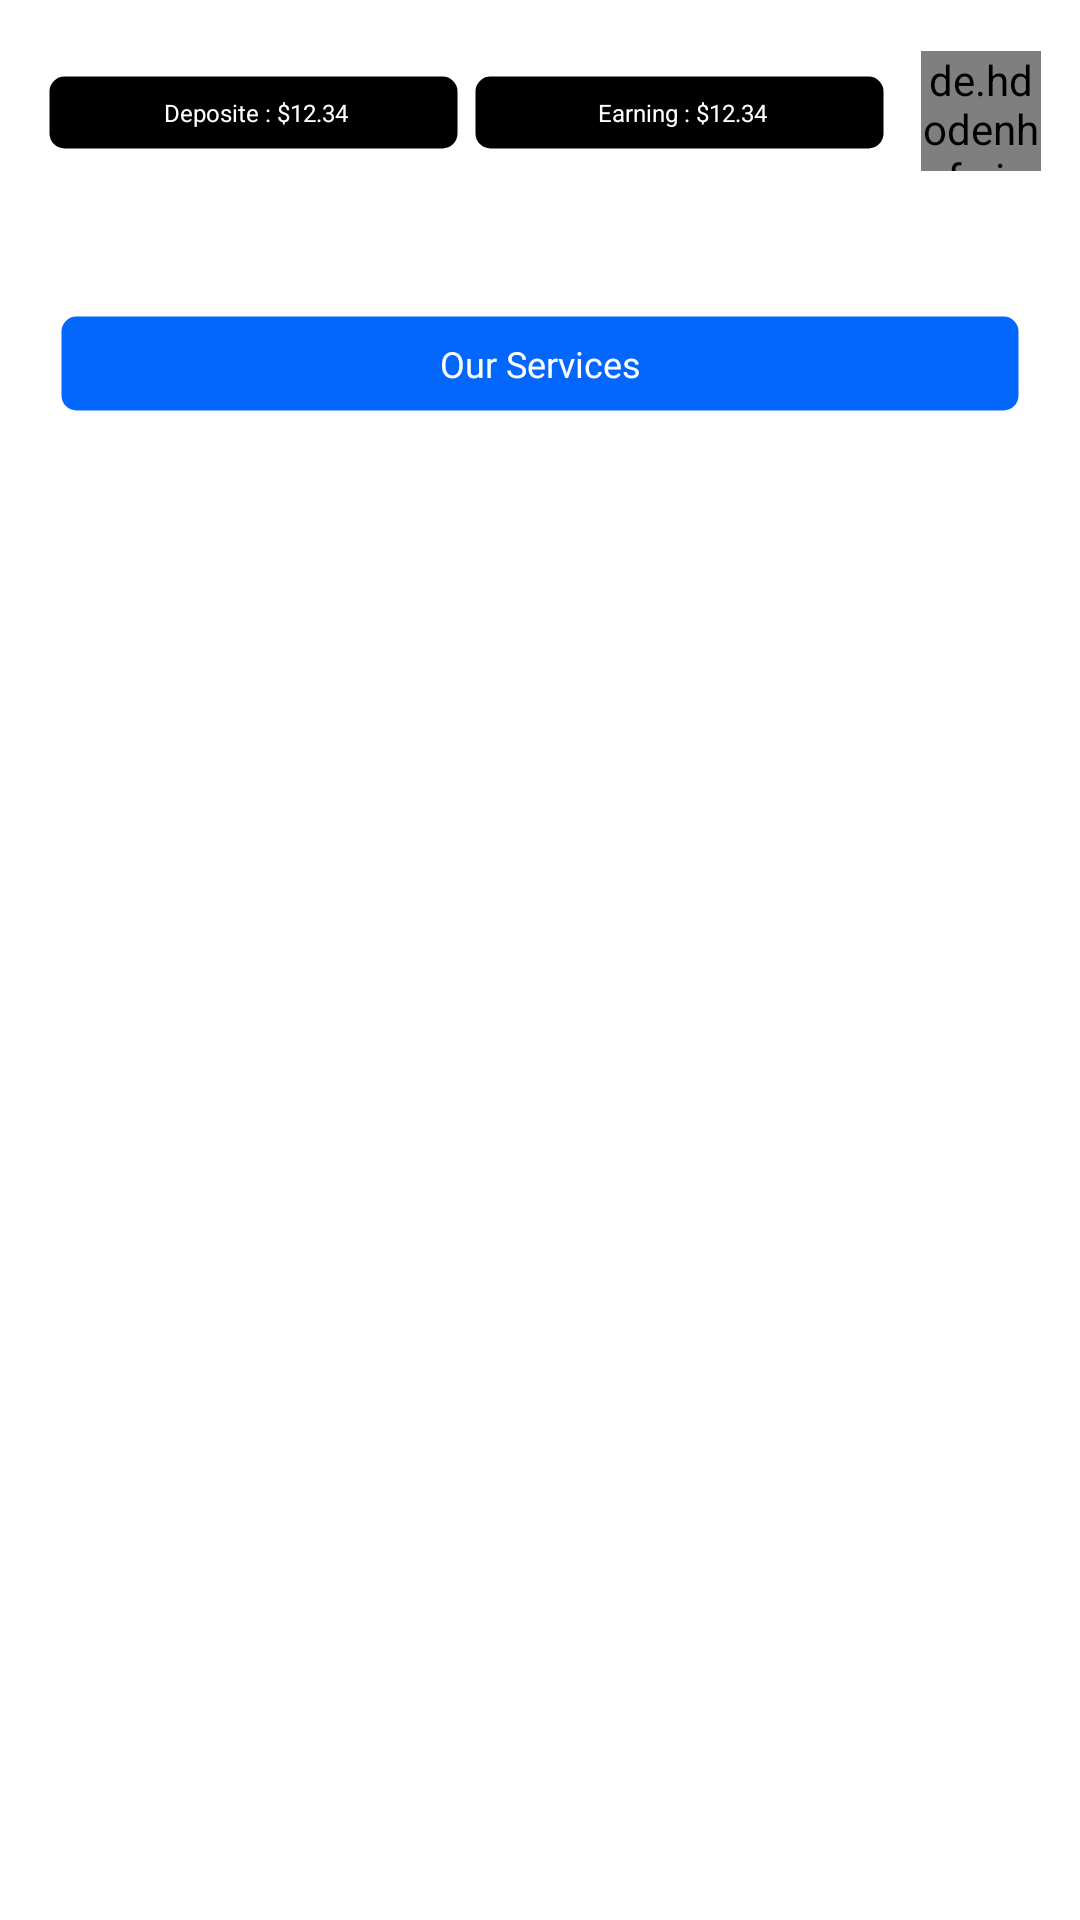

Produce the Android XML layout that renders to this screen, including the resource entries it uses.
<!-- AndroidManifest.xml: application theme AppTheme -->
<!-- res/layout/app_home_design.xml -->
<?xml version="1.0" encoding="utf-8"?>
<RelativeLayout android:background="#fff"
    xmlns:android="http://schemas.android.com/apk/res/android"
    android:layout_width="match_parent"
    android:layout_height="match_parent"
    tools:context=".SecondHome"
    xmlns:app="http://schemas.android.com/apk/res-auto"
    xmlns:tools="http://schemas.android.com/tools">


    <androidx.appcompat.widget.Toolbar
        android:id="@+id/toolbar"
        android:layout_marginTop="5dp"

        android:layout_marginRight="5dp"
        app:titleTextColor="#004D40"

        app:titleMarginStart="20dp"
        app:navigationIcon="@drawable/ic_baseline_menu_24"
        android:minHeight="?attr/actionBarSize"
        android:layout_width="match_parent"
        android:layout_height="wrap_content">
    <RelativeLayout
        android:layout_width="match_parent"
        android:layout_height="wrap_content"
        >
        <RelativeLayout
            android:layout_width="match_parent"
            android:layout_height="wrap_content"
            >


            <de.hdodenhof.circleimageview.CircleImageView
                android:id="@+id/profileImag2e"
                android:onClick="logout"
                android:layout_alignParentRight="true"
                android:layout_width="40dp"
                android:layout_marginBottom="15dp"
                android:layout_marginTop="12dp"
                android:layout_height="40dp"
                android:src="@drawable/profileimage"

                android:layout_marginEnd="8dp"
                app:civ_border_color="#656464"
                app:civ_border_width="0dp" />
            <LinearLayout

                android:layout_marginBottom="20dp"
                android:layout_marginLeft="0dp"
                android:orientation="horizontal"
                android:layout_marginTop="20dp"
                android:layout_marginRight="60dp"

                android:layout_alignParentRight="true"
                android:layout_width="match_parent"
                android:layout_height="wrap_content"
                >
                <RelativeLayout
                    android:layout_width="match_parent"
                    android:layout_height="wrap_content"
                    android:layout_gravity="center_vertical"
                    >
                    <LinearLayout
                        android:layout_width="match_parent"
                        android:layout_height="wrap_content"
                        android:orientation="horizontal"
                        >
                        <LinearLayout

                            android:layout_width="0dp"

                            android:layout_height="wrap_content"
                            android:layout_weight="1"
                            android:orientation="vertical"

                            >

                            <TextView

                                android:onClick="checkdata"
                                android:textColor="@color/white"


                                android:textSize="8dp"

                                android:gravity="center_vertical"


                                android:layout_width="match_parent"
                                android:layout_height="25dp"
                                android:id="@+id/deposite"

                                android:layout_marginBottom="5dp"
                                android:textAlignment="center"
                                android:layout_gravity="center_vertical"
                                android:layout_marginTop="0dp"
                                android:text=" Deposite : $12.34"
                                android:padding="2dp"
                                android:background="@drawable/dashmain"
                                ></TextView>
                        </LinearLayout>
                        <LinearLayout

                            android:layout_width="0dp"
                           android:layout_marginLeft="5dp"

                            android:layout_height="wrap_content"
                            android:layout_weight="1"
                            android:orientation="vertical"

                            >

                            <TextView
                                android:onClick="checkdata2"
                                android:textColor="@color/white"


                                android:textSize="8dp"

                                android:id="@+id/earning"

                                android:gravity="center_vertical"


                                android:layout_width="match_parent"
                                android:layout_height="25dp"

                                android:layout_marginBottom="5dp"
                                android:textAlignment="center"
                                android:layout_gravity="center_vertical"
                                android:layout_marginTop="0dp"
                                android:text=" Earning : $12.34"
                                android:padding="2dp"
                                android:background="@drawable/dashmain"
                                ></TextView>
                        </LinearLayout>
                    </LinearLayout>
                </RelativeLayout>

            </LinearLayout>
        </RelativeLayout>
    </RelativeLayout>



    </androidx.appcompat.widget.Toolbar>
    <RelativeLayout
        android:layout_marginTop="@dimen/space_10dp"
        android:layout_below="@id/toolbar"
        android:layout_width="match_parent"
        android:layout_height="match_parent"
        >
        <LinearLayout
            android:layout_width="match_parent"
            android:layout_height="wrap_content"
            android:orientation="vertical"
            >
            <LinearLayout
                android:layout_width="match_parent"
                android:layout_height="wrap_content"
                android:orientation="horizontal"
                android:layout_margin="20dp"
                >
                <TextView
                    android:layout_below="@id/image3"
                    android:layout_width="match_parent"
                    android:layout_height="wrap_content"
                    android:layout_alignParentLeft="true"
                    android:layout_centerInParent="false"
                    android:padding="8dp"
                    android:id="@+id/tect"
                    android:layout_marginLeft="0dp"
                    android:textSize="12dp"
                    android:textAlignment="center"
                    android:textColor="@color/white"
                    android:background="@drawable/heading"
                    android:fontFamily="@font/open_sans_bold"
                    android:text="Our Services"
                    android:gravity="center_horizontal" />
            </LinearLayout>
            <FrameLayout
                android:id="@+id/content"
                android:layout_width="match_parent"
                android:layout_height="wrap_content"
                android:layout_weight="1">

            </FrameLayout>
        </LinearLayout>

    </RelativeLayout>
</RelativeLayout>
<!-- resources referenced by this layout -->
<resources>
  <color name="white">#FFF</color>
  
      //bloodbank
  <dimen name="space_10dp">10dp</dimen>
  <!-- drawable dashmain (drawable) -->
  <shape
      xmlns:android="http://schemas.android.com/apk/res/android"
      android:shape="rectangle"   >
  
      <solid
          android:color="#000"
          >
      </solid>
  
      <stroke
          android:width="1dp"
          android:color="@color/transparent" >
      </stroke>
  
      <padding
          android:left="@dimen/padding_8"
          android:top="@dimen/padding_8"
          android:right="@dimen/padding_8"
          android:bottom="@dimen/padding_8"    >
      </padding>
  
      <corners
          android:radius="5dp"   >
      </corners>
  
  </shape>
  <!-- drawable heading (drawable) -->
  <shape
      xmlns:android="http://schemas.android.com/apk/res/android"
      android:shape="rectangle"   >
  
      <solid
          android:color="#0366fd"
          >
      </solid>
  
      <stroke
          android:width="1dp"
          android:color="@color/transparent" >
      </stroke>
  
      <padding
          android:left="@dimen/padding_8"
          android:top="@dimen/padding_8"
          android:right="@dimen/padding_8"
          android:bottom="@dimen/padding_8"    >
      </padding>
  
      <corners
          android:radius="5dp"   >
      </corners>
  
  </shape>
  <style name="AppTheme" parent="Theme.AppCompat.Light.DarkActionBar">
          
          <item name="colorPrimary">@color/colorPrimary</item>
          <item name="colorPrimaryDark">@color/colorPrimaryDark</item>
          <item name="colorAccent">@color/colorAccent</item>
      </style>
  <color name="transparent">#00000000</color>
  <dimen name="padding_8">8dp</dimen>
  <color name="colorPrimary">#e67e22</color>
  <color name="colorPrimaryDark">#d35400</color>
  <color name="colorAccent">#039BE6</color>
</resources>
